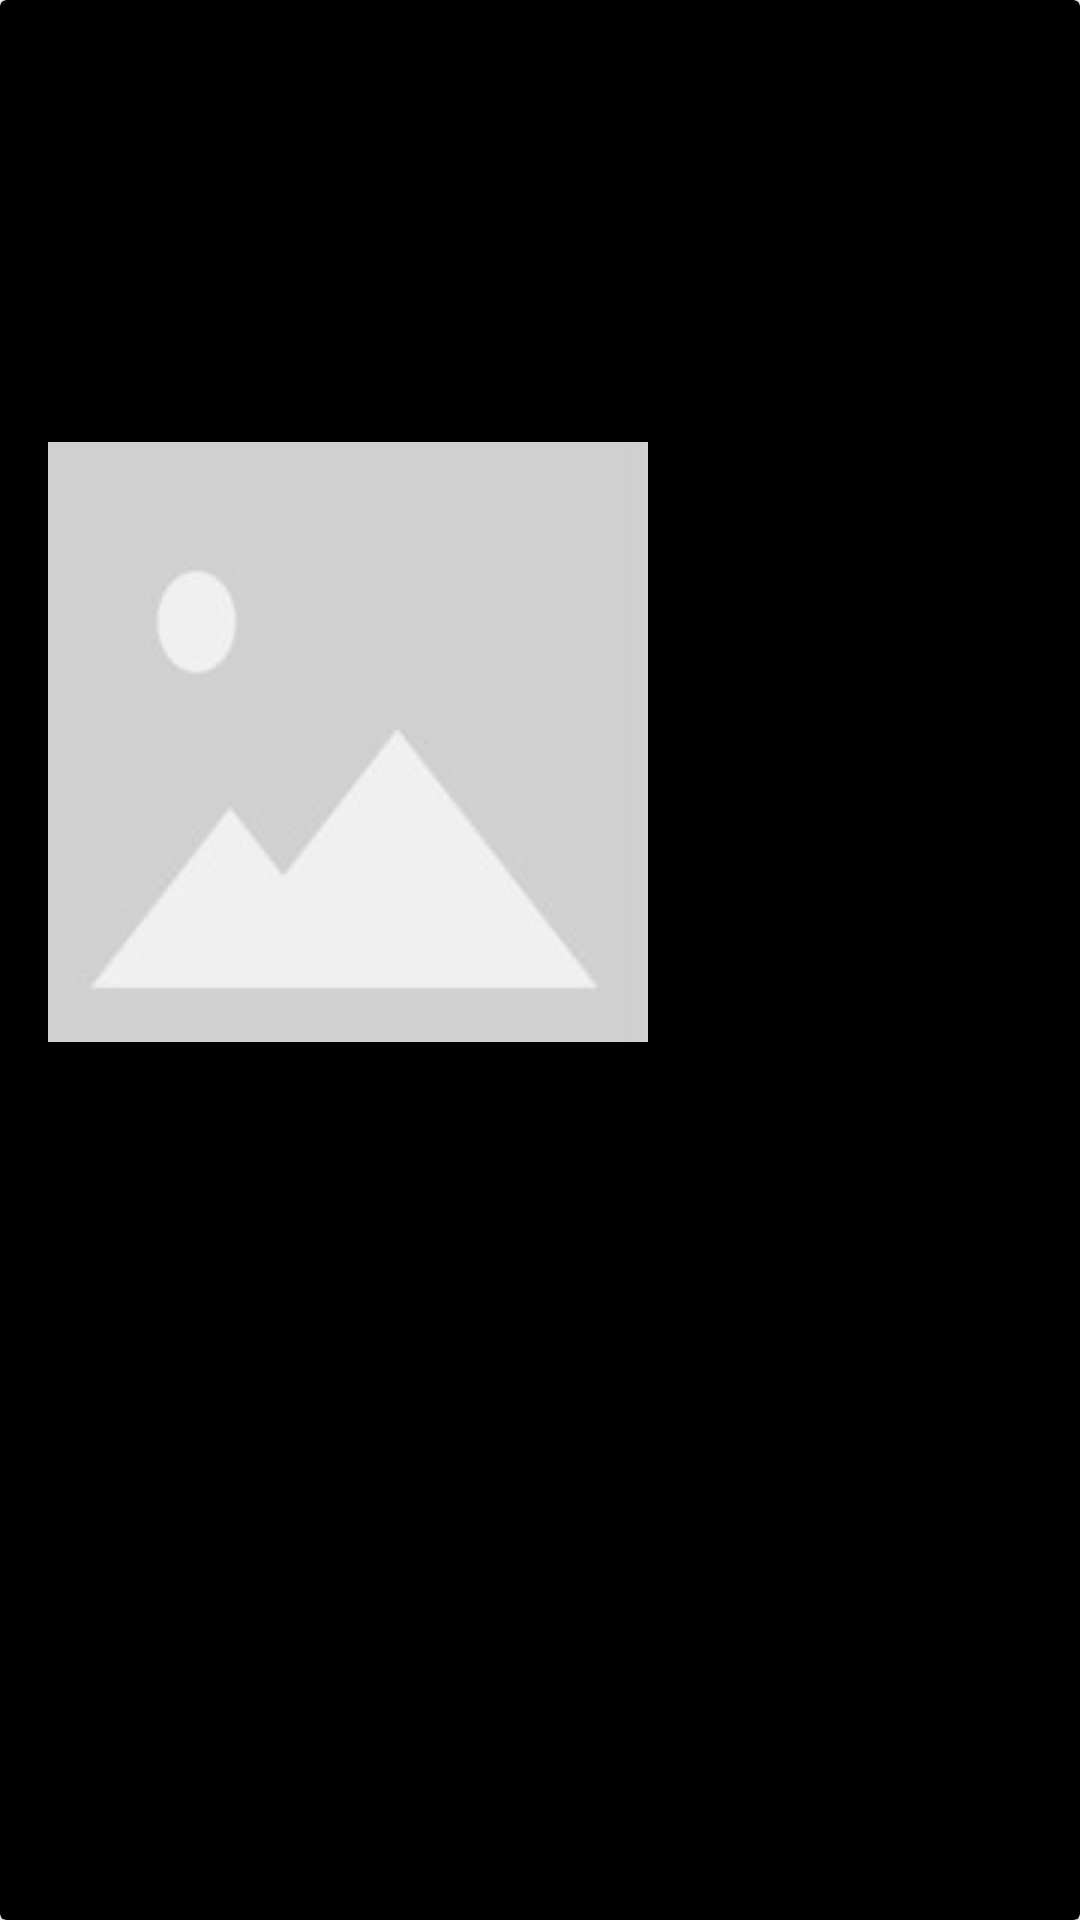

This screen was rendered from an Android layout file. Write that file and the resources it references.
<!-- AndroidManifest.xml: application theme Theme.Marsfo -->
<!-- res/layout/mars_image_card.xml -->
<?xml version="1.0" encoding="utf-8"?>
<androidx.cardview.widget.CardView
    xmlns:app="http://schemas.android.com/apk/res-auto"
    xmlns:tools="http://schemas.android.com/tools"
    xmlns:android="http://schemas.android.com/apk/res/android"
    android:layout_width="wrap_content"
    android:layout_height="wrap_content"
    app:cardBackgroundColor="@color/black">

    <androidx.constraintlayout.widget.ConstraintLayout
        android:layout_width="wrap_content"
        android:layout_height="wrap_content">
        <TextView
            android:id="@+id/rover_name"
            android:layout_width="wrap_content"
            android:layout_height="wrap_content"
            android:layout_marginStart="16dp"
            android:layout_marginTop="16dp"
            android:textSize="32sp"
            android:textColor="#FFFFFF"

            tools:text="Curiosity"
            app:layout_constraintStart_toStartOf="parent"
            app:layout_constraintTop_toTopOf="parent">

        </TextView>

        <TextView
            android:id="@+id/camera_name"
            android:layout_width="wrap_content"
            android:layout_height="wrap_content"
            android:layout_marginTop="64dp"
            android:textColor="#FFFFFF"

            android:textSize="25sp"
            app:layout_constraintEnd_toEndOf="@+id/imageView"
            app:layout_constraintStart_toStartOf="@+id/imageView"
            app:layout_constraintTop_toBottomOf="@+id/imageView"
            tools:text="FHAZ">

        </TextView>

        <TextView
            android:id="@+id/full_camera_name"
            android:layout_width="wrap_content"
            android:layout_height="wrap_content"
            android:layout_marginTop="8dp"

            android:layout_marginBottom="16dp"
            android:textColor="#FFFFFF"
            android:textSize="14sp"
            app:layout_constraintBottom_toBottomOf="parent"
            app:layout_constraintEnd_toEndOf="@+id/camera_name"
            app:layout_constraintHorizontal_bias="0.459"
            app:layout_constraintStart_toStartOf="@+id/camera_name"
            app:layout_constraintTop_toBottomOf="@+id/camera_name"
            tools:text="Full Hazard Avoidance Camera">

        </TextView>

        <TextView
            android:id="@+id/sol_days"
            android:layout_width="wrap_content"
            android:layout_height="wrap_content"
            android:layout_marginTop="16dp"
            android:textColor="#FFFFFF"
            android:textSize="30sp"
            app:layout_constraintStart_toStartOf="@+id/rover_name"
            app:layout_constraintTop_toBottomOf="@+id/rover_name"
            tools:text="2000" />

        <TextView
            android:layout_width="wrap_content"
            android:layout_height="wrap_content"
            android:layout_marginStart="8dp"
            android:textColor="#FFFFFF"
            android:textSize="18sp"
            app:layout_constraintBottom_toBottomOf="@+id/sol_days"
            app:layout_constraintStart_toEndOf="@+id/sol_days"
            app:layout_constraintTop_toTopOf="@+id/sol_days"
            app:layout_constraintVertical_bias="0.6"
            tools:text="Sol" />

        <TextView
            android:id="@+id/earth_date"
            android:layout_width="wrap_content"
            android:layout_height="wrap_content"
            android:layout_marginEnd="16dp"
            android:textColor="#FFFFFF"
            android:textSize="20sp"
            app:layout_constraintBottom_toBottomOf="@+id/sol_days"
            app:layout_constraintEnd_toEndOf="parent"
            app:layout_constraintTop_toTopOf="@+id/sol_days"
            tools:text="17-03-2023" />

        <ImageView
            android:id="@+id/imageView"
            android:layout_width="wrap_content"
            android:layout_height="0dp"
            android:layout_marginStart="16dp"
            android:layout_marginTop="32dp"
            android:layout_marginEnd="16dp"
            android:src="@drawable/placeholder_img"
            app:layout_constraintDimensionRatio="1:1"
            app:layout_constraintEnd_toEndOf="parent"
            app:layout_constraintStart_toStartOf="parent"
            app:layout_constraintTop_toBottomOf="@+id/sol_days">

        </ImageView>
    </androidx.constraintlayout.widget.ConstraintLayout>
</androidx.cardview.widget.CardView>
<!-- resources referenced by this layout -->
<resources>
  <!-- drawable placeholder_img: jpg bitmap (drawable, 2241 bytes) -->
  <style name="Theme.Marsfo" parent="Theme.MaterialComponents.DayNight.DarkActionBar">
          
          <item name="colorPrimary">@color/purple_500</item>
          <item name="colorPrimaryVariant">@color/purple_700</item>
          <item name="colorOnPrimary">@color/white</item>
          
          <item name="colorSecondary">@color/teal_200</item>
          <item name="colorSecondaryVariant">@color/teal_700</item>
          <item name="colorOnSecondary">@color/black</item>
          
          <item name="android:statusBarColor">?attr/colorPrimaryVariant</item>
          
      </style>
  <!-- not gathered from this repository: default colours our renderer supplied (Android Studio template values) -->
  <color name="purple_500">#FF6200EE</color>
  <color name="purple_700">#FF3700B3</color>
  <color name="teal_200">#FF03DAC5</color>
  <color name="teal_700">#FF018786</color>
  <color name="black">#FF000000</color>
  <color name="white">#FFFFFFFF</color>
</resources>
